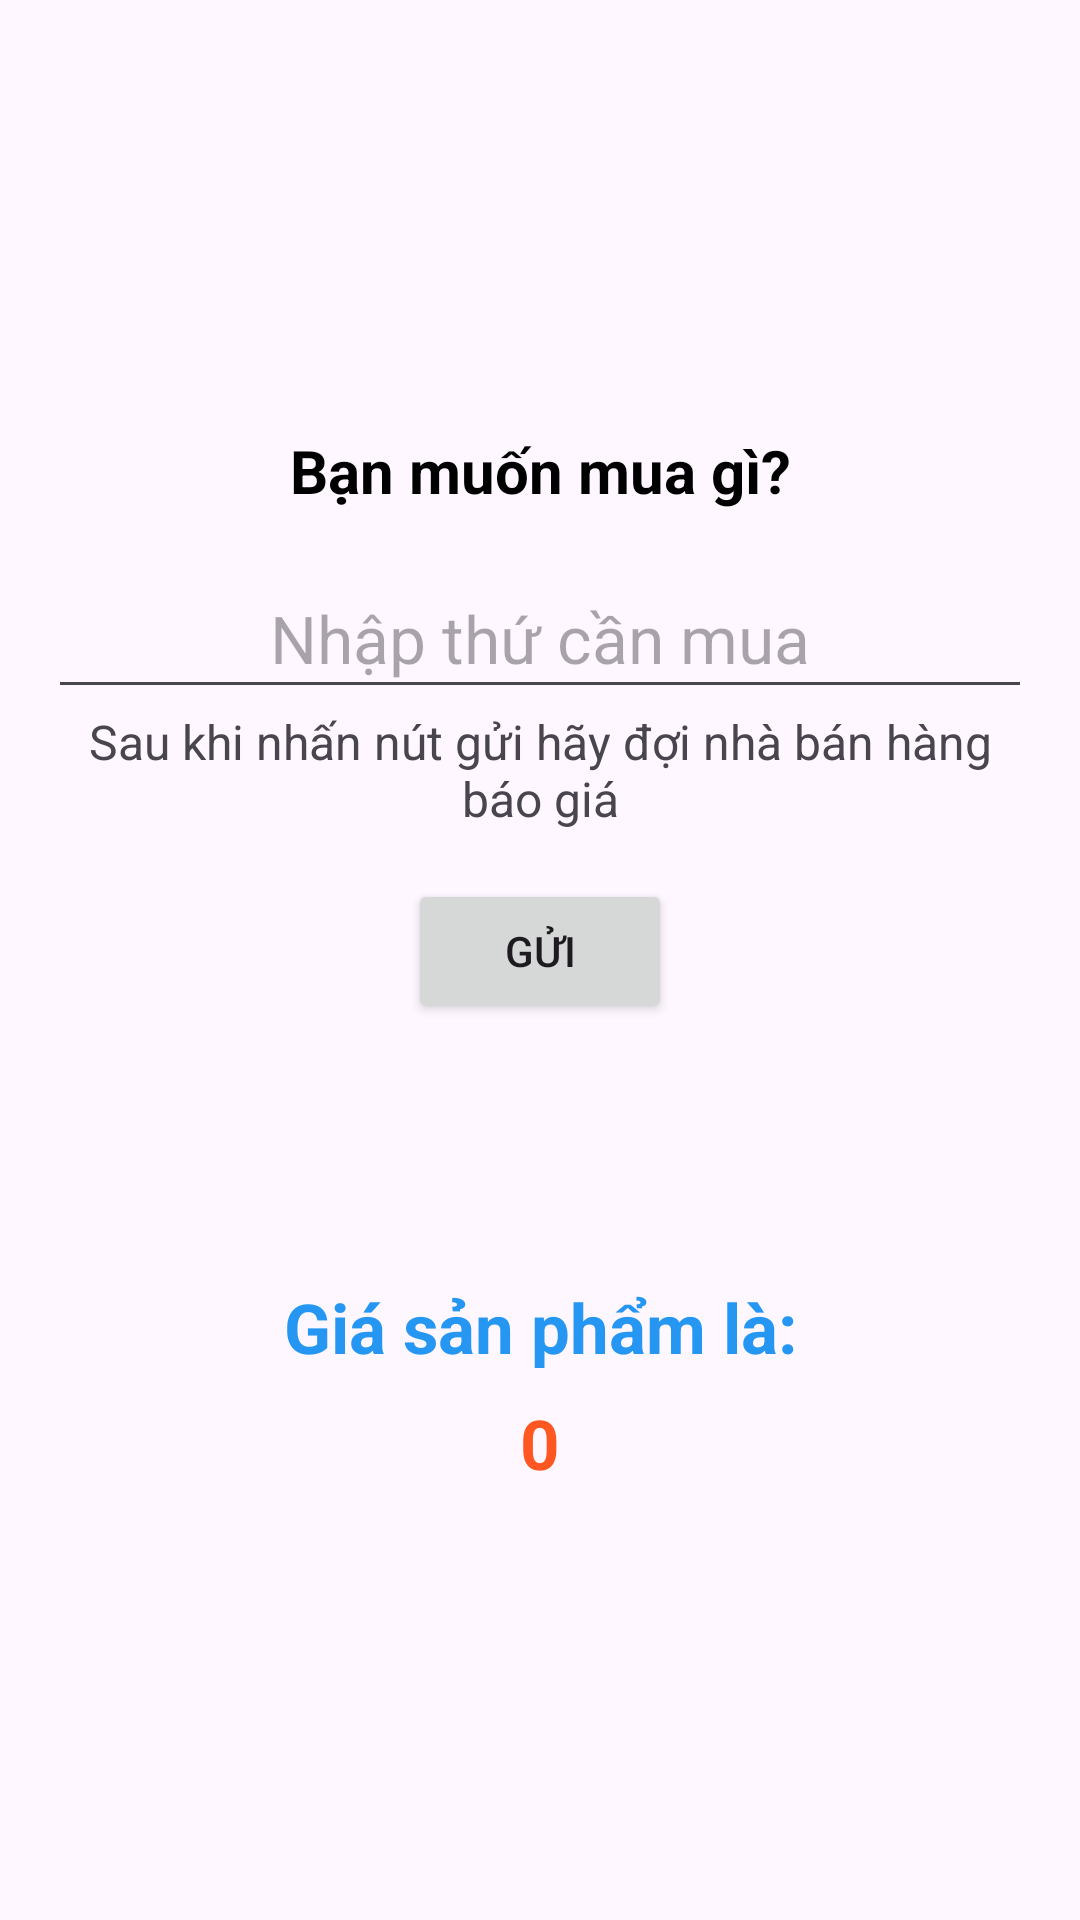

Layout XML and referenced resources for this Android screen:
<!-- AndroidManifest.xml: application theme Theme.AND101 -->
<!-- res/layout/activity3_lab4.xml -->
<?xml version="1.0" encoding="utf-8"?>
<LinearLayout xmlns:android="http://schemas.android.com/apk/res/android"
    xmlns:app="http://schemas.android.com/apk/res-auto"
    xmlns:tools="http://schemas.android.com/tools"
    android:id="@+id/main"
    android:layout_width="match_parent"
    android:layout_height="match_parent"
    android:layout_gravity="center"
    android:gravity="center"
    android:orientation="vertical"
    android:padding="16dp"
    tools:context=".Lab4.Lab4Activity3"
    tools:ignore="HardcodedText">


    <TextView
        android:layout_width="match_parent"
        android:layout_height="wrap_content"
        android:text="Bạn muốn mua gì?"
        android:textSize="20sp"
        android:textColor="@color/black"
        android:textAlignment="center"
        android:textStyle="bold" />

    <EditText
        android:id="@+id/edtName"
        android:layout_width="match_parent"
        android:layout_height="50dp"
        android:layout_marginTop="16dp"
        android:autofillHints="name"
        android:textSize="22sp"
        android:hint="Nhập thứ cần mua"
        android:inputType="text"
        android:textAlignment="center" />
    <TextView
        android:layout_width="match_parent"
        android:layout_height="wrap_content"
        android:text="Sau khi nhấn nút gửi hãy đợi nhà bán hàng báo giá"
        android:textAlignment="center"
        android:textSize="16sp"
        android:textStyle="normal" />
    <Button
        android:id="@+id/btnSend"
        android:layout_width="wrap_content"
        android:layout_height="wrap_content"
        android:layout_gravity="center"
        android:layout_marginTop="16dp"
        android:layout_marginBottom="70dp"
        android:text="GỬI" />

    <TextView
        android:layout_width="match_parent"
        android:layout_height="wrap_content"
        android:layout_marginTop="16dp"
        android:text="Giá sản phẩm là:"
        android:textAlignment="center"
        android:textColor="#2597f3"
        android:textSize="23sp"
        android:textStyle="bold" />

    <TextView
        android:id="@+id/txtPrice"
        android:layout_width="match_parent"
        android:layout_height="wrap_content"
        android:layout_marginTop="8dp"
        android:text="0"
        android:textAlignment="center"
        android:textColor="#ff5722"
        android:textSize="23sp"
        android:textStyle="bold" />

</LinearLayout>
<!-- resources referenced by this layout -->
<resources>
  <style name="Theme.AND101" parent="Base.Theme.AND101" />
  <style name="Base.Theme.AND101" parent="Theme.Material3.DayNight.NoActionBar">
          
          
      </style>
  <!-- not gathered from this repository: default colours our renderer supplied (Android Studio template values) -->
  <color name="black">#FF000000</color>
</resources>
